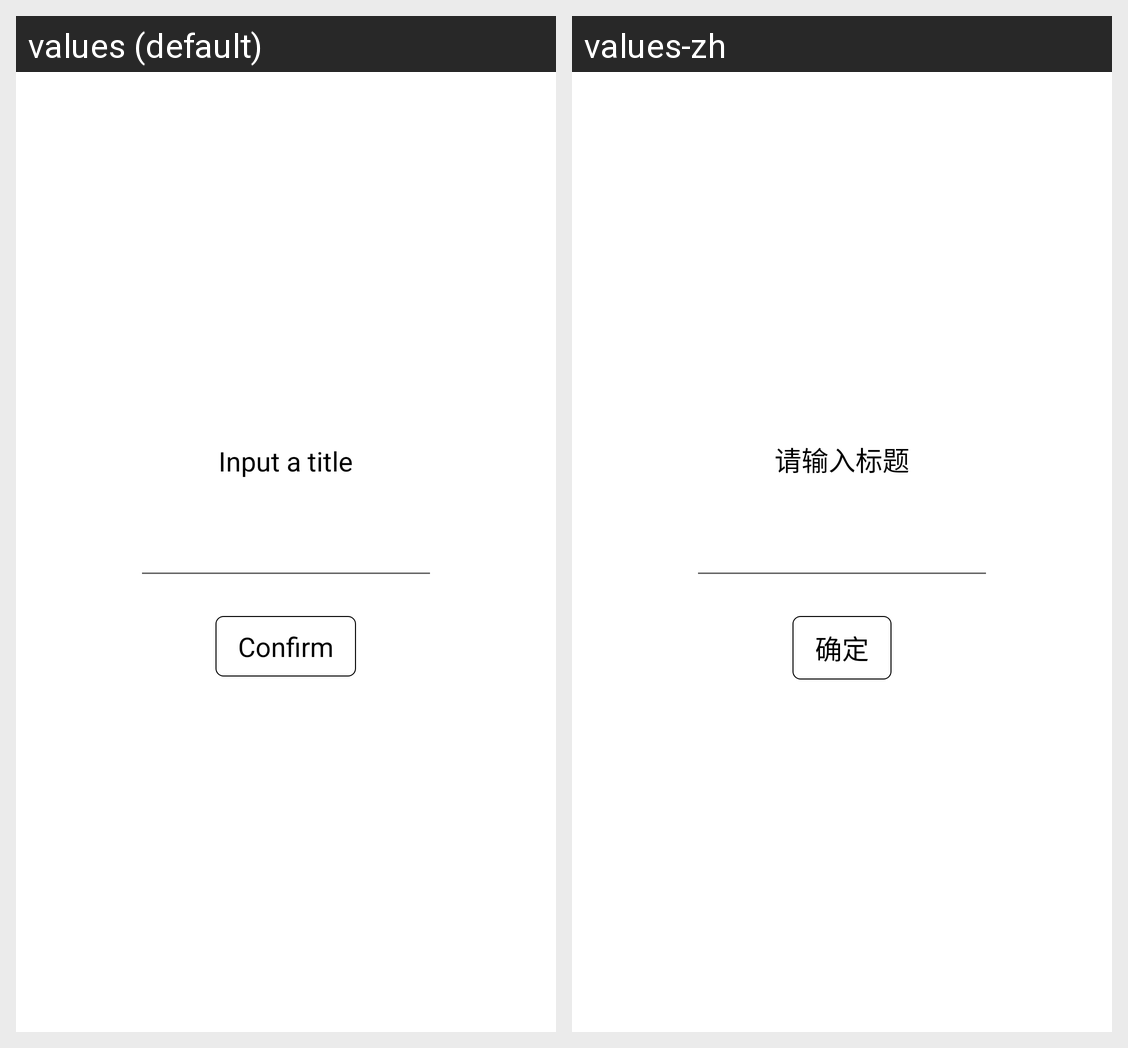

Here is an Android app screen in its default locale and in the app's own translations. Write out the translated-string differences for the strings that appear on this screen.
Android screen res/layout/dlg_input_name.xml rendered under 2 locales, left to right: values (default), values-zh. Device: Nexus 5 (rendered at 1080×1920; each locale shown at half size, 540×960, under a caption strip naming it); theme AppTheme.
Strings drawn on this screen, with the default value and each locale's value (text and hints the layout hard-codes, and strings that could not be matched under every locale, appear in the picture but are not listed):

dlg_input_title
  values: Input a title
  values-zh: 请输入标题

confirm
  values: Confirm
  values-zh: 确定
